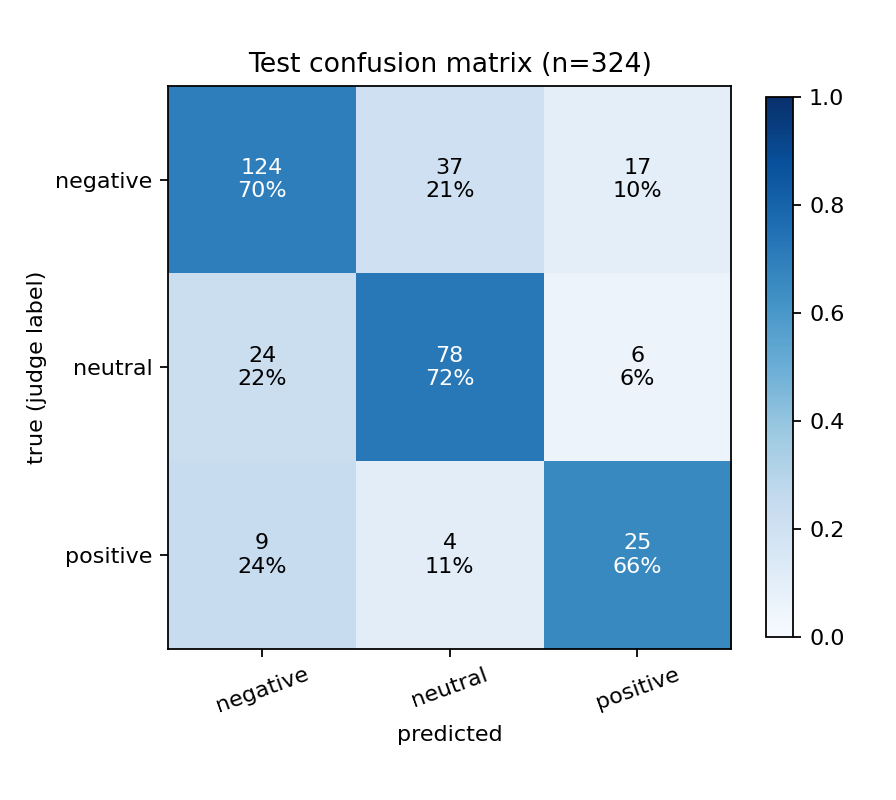

The table this chart was drawn from, first rows:
, pred_negative, pred_neutral, pred_positive
true_negative, 124, 37, 17
true_neutral, 24, 78, 6
true_positive, 9, 4, 25
